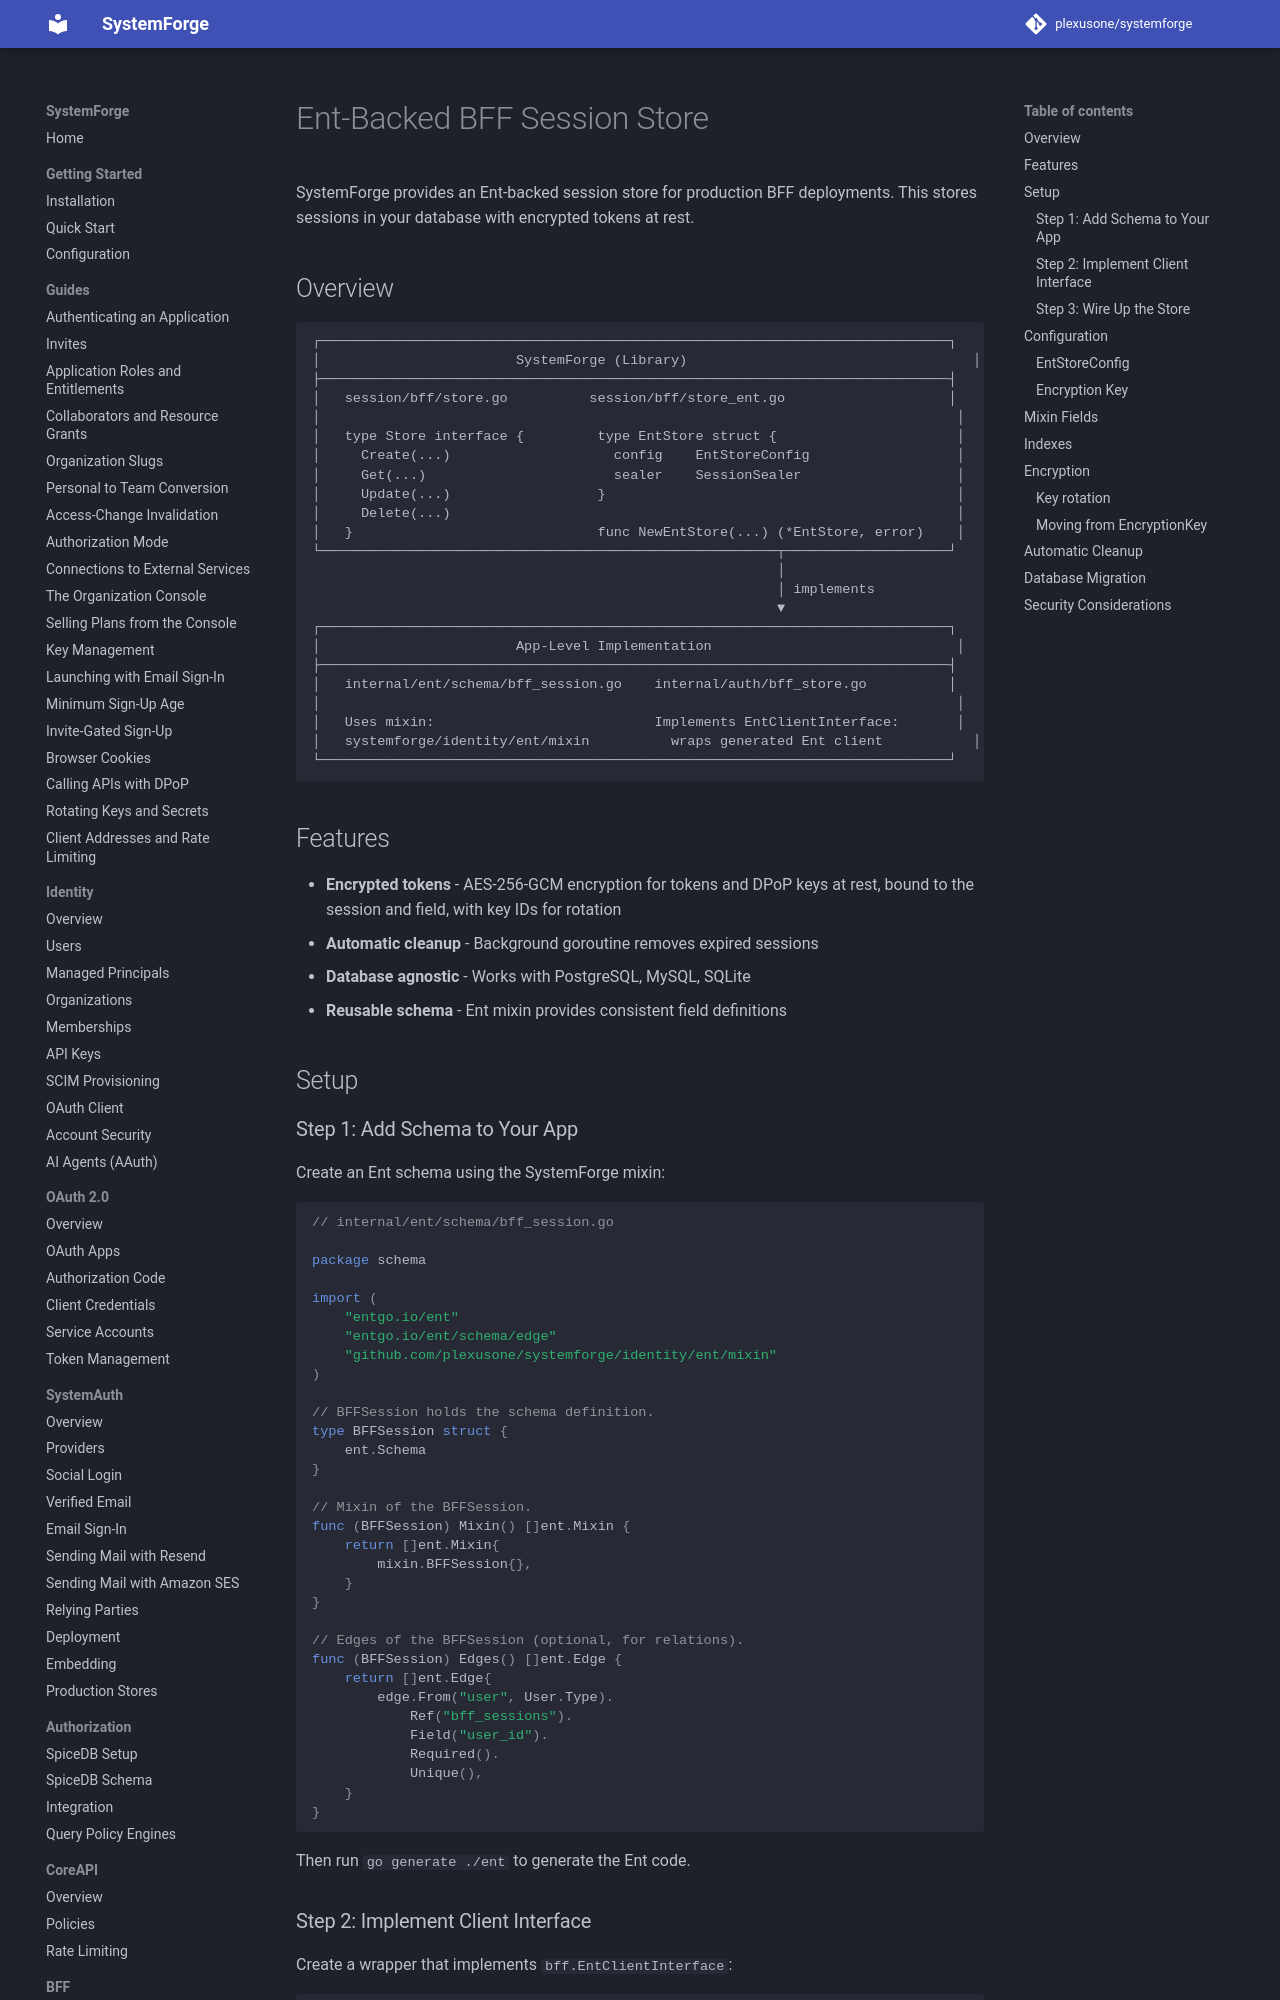

repository: plexusone/systemforge · page: bff/ent-store/index.html · generator: mkdocs

# Ent-Backed BFF Session Store

SystemForge provides an Ent-backed session store for production BFF deployments. This stores sessions in your database with encrypted tokens at rest.

## Overview

```
┌─────────────────────────────────────────────────────────────────────────────┐
│                        SystemForge (Library)                                   │
├─────────────────────────────────────────────────────────────────────────────┤
│   session/bff/store.go          session/bff/store_ent.go                    │
│                                                                              │
│   type Store interface {         type EntStore struct {                      │
│     Create(...)                    config    EntStoreConfig                  │
│     Get(...)                       sealer    SessionSealer                   │
│     Update(...)                  }                                           │
│     Delete(...)                                                              │
│   }                              func NewEntStore(...) (*EntStore, error)    │
└────────────────────────────────────────────────────────┬────────────────────┘
                                                         │
                                                         │ implements
                                                         ▼
┌─────────────────────────────────────────────────────────────────────────────┐
│                        App-Level Implementation                              │
├─────────────────────────────────────────────────────────────────────────────┤
│   internal/ent/schema/bff_session.go    internal/auth/bff_store.go          │
│                                                                              │
│   Uses mixin:                           Implements EntClientInterface:       │
│   systemforge/identity/ent/mixin          wraps generated Ent client           │
└─────────────────────────────────────────────────────────────────────────────┘
```

## Features

- **Encrypted tokens** - AES-256-GCM encryption for tokens and DPoP keys at rest, bound to the session and field, with key IDs for rotation
- **Automatic cleanup** - Background goroutine removes expired sessions
- **Database agnostic** - Works with PostgreSQL, MySQL, SQLite
- **Reusable schema** - Ent mixin provides consistent field definitions

## Setup
